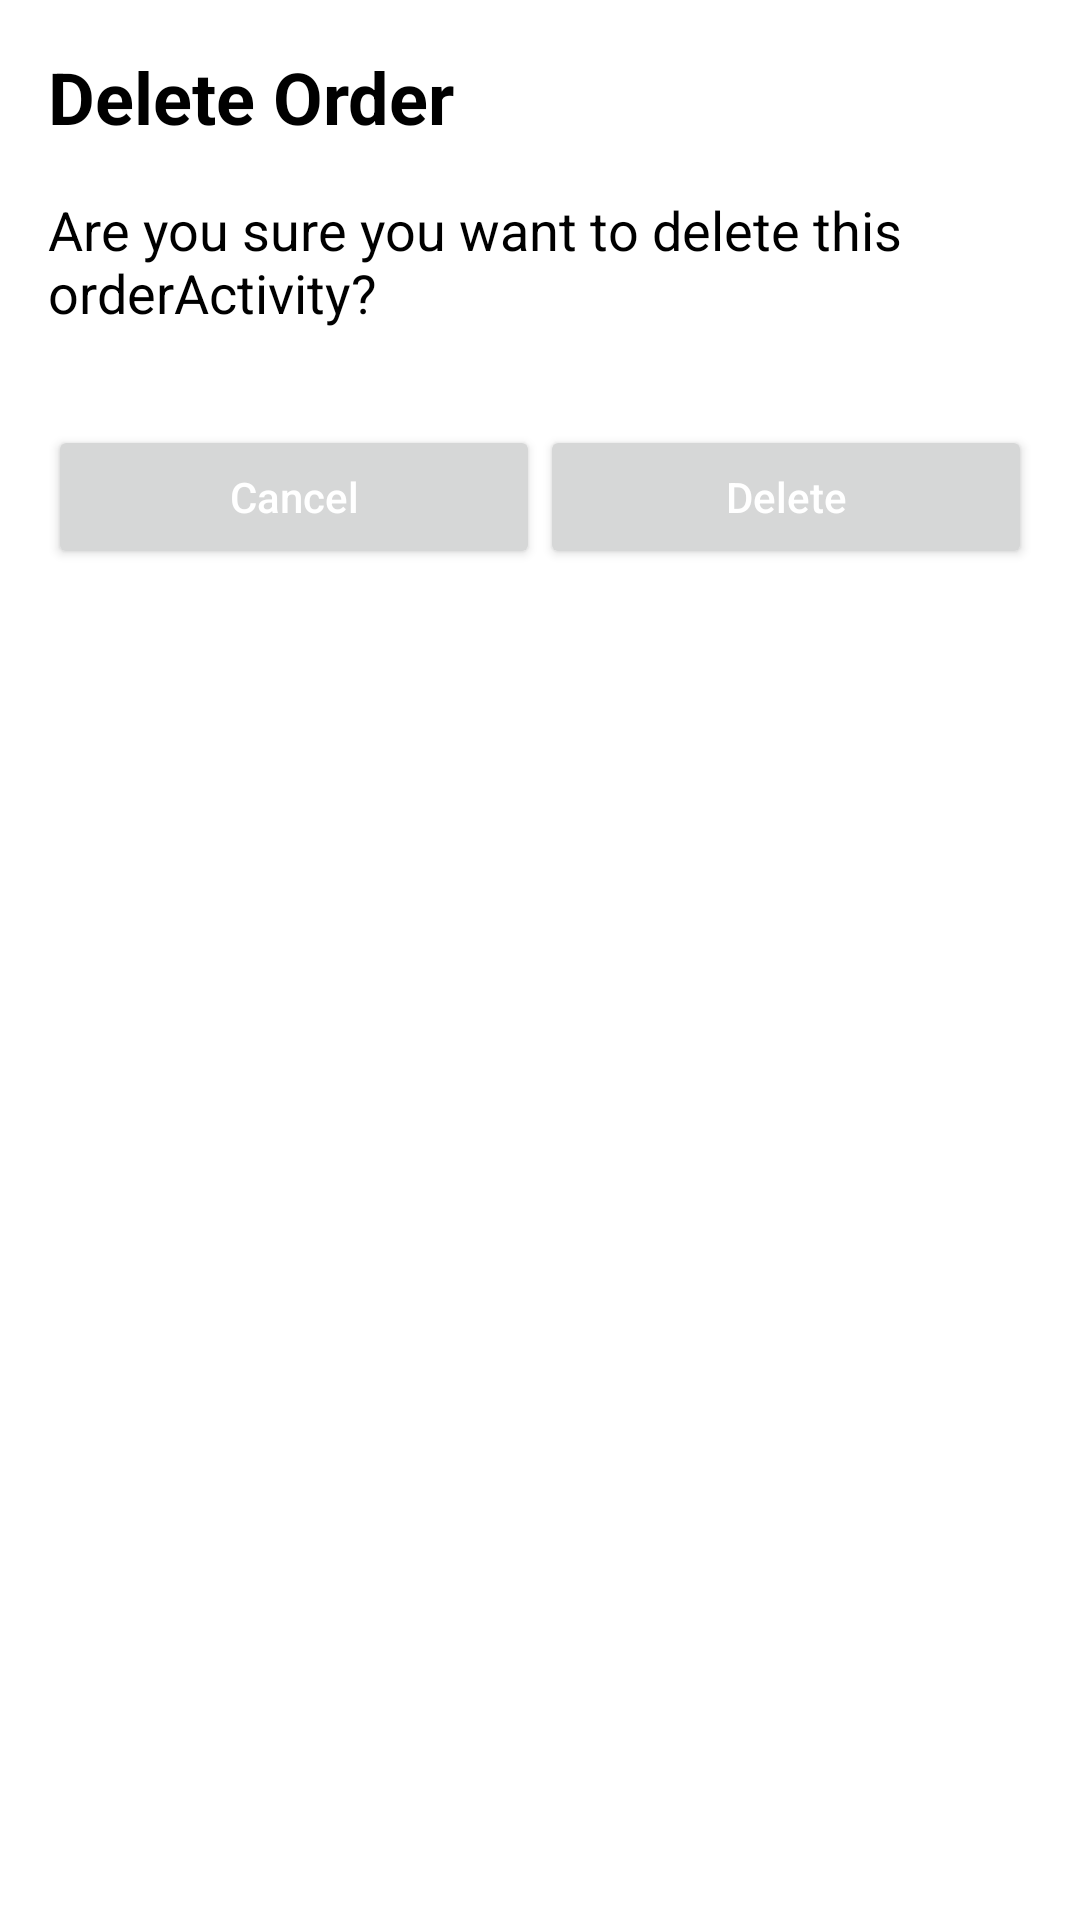

Layout XML and referenced resources for this Android screen:
<!-- AndroidManifest.xml: application theme Theme.BurgerSystem -->
<!-- res/layout/activity_delete_order.xml -->
<?xml version="1.0" encoding="utf-8"?>
<LinearLayout xmlns:android="http://schemas.android.com/apk/res/android"
    android:layout_width="match_parent"
    android:layout_height="match_parent"
    android:orientation="vertical"
    android:padding="16dp">

    <TextView
        android:id="@+id/title_text"
        android:layout_width="match_parent"
        android:layout_height="wrap_content"
        android:text="Delete Order"
        android:textColor="@color/black"
        android:textSize="24sp"
        android:textStyle="bold" />

    <TextView
        android:id="@+id/message_text"
        android:layout_width="match_parent"
        android:layout_height="wrap_content"
        android:text="Are you sure you want to delete this orderActivity?"
        android:textColor="@color/black"
        android:textSize="18sp"
        android:layout_marginTop="16dp"/>

    <LinearLayout
        android:layout_width="match_parent"
        android:layout_height="wrap_content"
        android:orientation="horizontal"
        android:layout_marginTop="32dp">

        <Button
            android:id="@+id/cancel_button"
            android:layout_width="wrap_content"
            android:layout_height="wrap_content"
            android:layout_weight="1"
            android:text="Cancel"
            android:textAllCaps="false"
            android:textColor="@color/white" />

        <Button
            android:id="@+id/delete_button"
            android:layout_width="wrap_content"
            android:layout_height="wrap_content"
            android:layout_weight="1"
            android:text="Delete"
            android:textAllCaps="false"
            android:textColor="@color/white" />

    </LinearLayout>

</LinearLayout>
<!-- resources referenced by this layout -->
<resources>
  <style name="Theme.BurgerSystem" parent="Theme.MaterialComponents.DayNight.DarkActionBar">
          
          <item name="colorPrimary">@color/purple_500</item>
          <item name="colorPrimaryVariant">@color/purple_700</item>
          <item name="colorOnPrimary">@color/white</item>
          
          <item name="colorSecondary">@color/teal_200</item>
          <item name="colorSecondaryVariant">@color/teal_700</item>
          <item name="colorOnSecondary">@color/black</item>
          
          <item name="android:statusBarColor">?attr/colorPrimaryVariant</item>
          
      </style>
  <!-- not gathered from this repository: default colours our renderer supplied (Android Studio template values) -->
  <color name="purple_500">#FF6200EE</color>
  <color name="purple_700">#FF3700B3</color>
  <color name="teal_200">#FF03DAC5</color>
  <color name="teal_700">#FF018786</color>
  <color name="black">#FF000000</color>
  <color name="white">#FFFFFFFF</color>
</resources>
